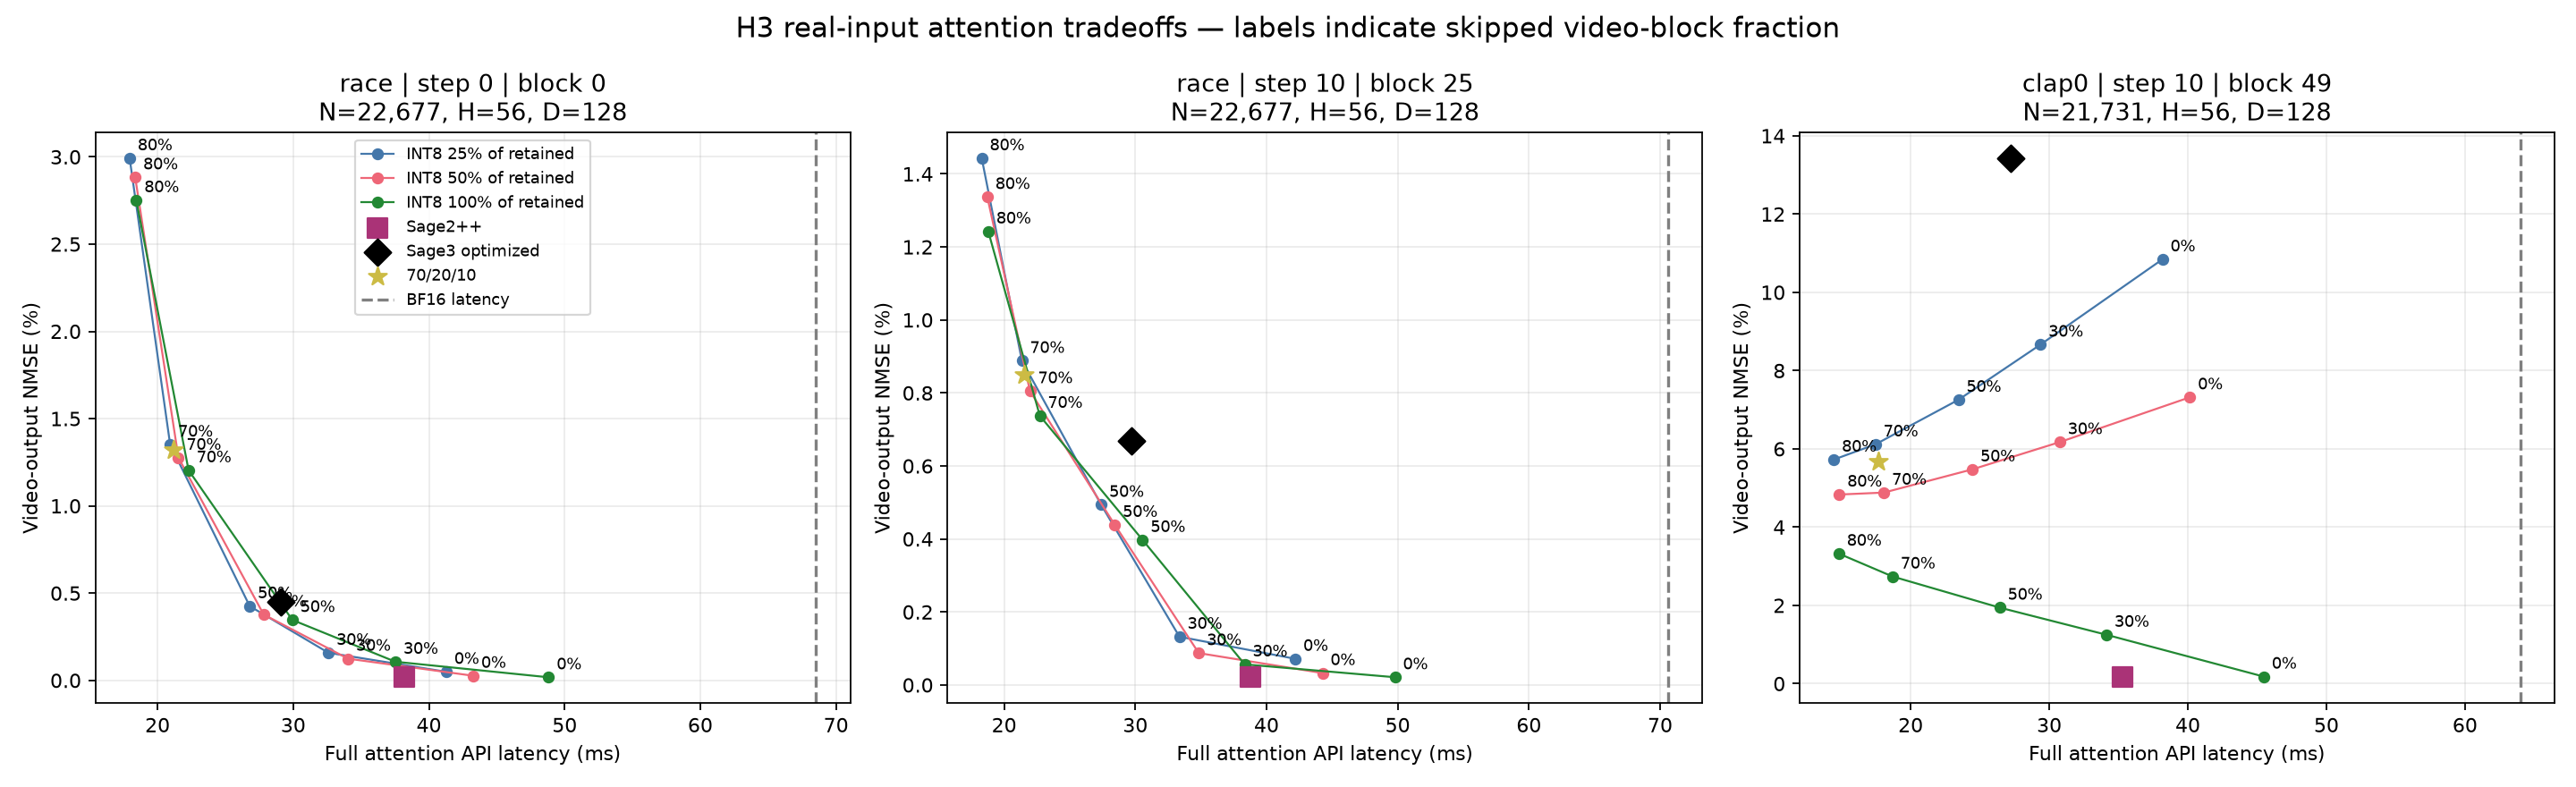

The file beside this chart, header and first rows:
sample, arm, ms, speedup_bf16, nmse_all_percent, nmse_video_percent, cv_batch_percent, pareto
race_s00_b00, bf16_sdpa, 68.53, 1.0, 0.0, 0.0, 1.252, True
race_s00_b00, sage2pp, 38.16, 1.796, 0.01806, 0.01756, 1.001, True
race_s00_b00, sage3_optimized, 29.07, 2.357, 0.5206, 0.4496, 0.9066, False
race_s00_b00, draft_skip00_i025, 41.28, 1.66, 0.04678, 0.04927, 0.8202, False
race_s00_b00, draft_skip00_i050, 43.26, 1.584, 0.0263, 0.02663, 0.5541, False
race_s00_b00, draft_skip00_i100, 48.82, 1.404, 0.01831, 0.0178, 0.5288, False
race_s00_b00, draft_skip30_i025, 32.6, 2.102, 0.1452, 0.1581, 0.4212, True
race_s00_b00, draft_skip30_i050, 34.04, 2.013, 0.1148, 0.1245, 0.1908, True
race_s00_b00, draft_skip30_i100, 37.53, 1.826, 0.09895, 0.107, 0.1538, True
race_s00_b00, draft_skip50_i025, 26.79, 2.558, 0.387, 0.4255, 0.06474, True
race_s00_b00, draft_skip50_i050, 27.82, 2.463, 0.3436, 0.3775, 0.02878, True
race_s00_b00, draft_skip50_i100, 29.93, 2.289, 0.3156, 0.3465, 0.04826, True
race_s00_b00, draft_skip70_i025, 20.93, 3.274, 1.224, 1.351, 0.1, True
race_s00_b00, draft_skip70_i050, 21.54, 3.181, 1.156, 1.276, 0.08945, True
race_s00_b00, draft_skip70_i100, 22.29, 3.075, 1.091, 1.204, 0.08658, True
race_s00_b00, draft_skip80_i025, 17.95, 3.819, 2.708, 2.992, 0.08935, True
race_s00_b00, draft_skip80_i050, 18.36, 3.733, 2.61, 2.883, 0.06209, True
race_s00_b00, draft_skip80_i100, 18.43, 3.717, 2.491, 2.752, 0.02646, True
race_s00_b00, draft_skip70_i033, 21.15, 3.24, 1.196, 1.32, 0.05358, True
race_s10_b25, bf16_sdpa, 70.61, 1.0, 0.0, 0.0, 1.115, True
race_s10_b25, sage2pp, 38.79, 1.82, 0.02119, 0.02098, 0.8883, True
race_s10_b25, sage3_optimized, 29.72, 2.376, 0.6769, 0.6689, 0.7606, False
race_s10_b25, draft_skip00_i025, 42.19, 1.674, 0.07043, 0.07171, 0.6968, False
race_s10_b25, draft_skip00_i050, 44.26, 1.595, 0.03257, 0.0327, 0.4297, False
race_s10_b25, draft_skip00_i100, 49.79, 1.418, 0.02148, 0.02127, 0.3965, False
race_s10_b25, draft_skip30_i025, 33.36, 2.116, 0.1292, 0.1323, 0.2403, True
race_s10_b25, draft_skip30_i050, 34.84, 2.027, 0.08563, 0.08738, 0.07238, True
race_s10_b25, draft_skip30_i100, 38.34, 1.842, 0.0557, 0.05653, 0.02989, True
race_s10_b25, draft_skip50_i025, 27.4, 2.577, 0.4798, 0.4936, 0.03611, True
race_s10_b25, draft_skip50_i050, 28.43, 2.484, 0.4266, 0.4387, 0.02578, True
race_s10_b25, draft_skip50_i100, 30.55, 2.311, 0.3865, 0.3974, 0.06163, True
race_s10_b25, draft_skip70_i025, 21.35, 3.307, 0.8626, 0.888, 0.06441, True
race_s10_b25, draft_skip70_i050, 21.97, 3.214, 0.7821, 0.8051, 0.04434, True
race_s10_b25, draft_skip70_i100, 22.72, 3.108, 0.7166, 0.7376, 0.06386, True
race_s10_b25, draft_skip80_i025, 18.29, 3.86, 1.401, 1.443, 0.04874, True
race_s10_b25, draft_skip80_i050, 18.72, 3.772, 1.298, 1.337, 0.05871, True
race_s10_b25, draft_skip80_i100, 18.79, 3.758, 1.207, 1.243, 0.06785, True
race_s10_b25, draft_skip70_i033, 21.55, 3.276, 0.8267, 0.8511, 0.02924, True
clap_s10_b49, bf16_sdpa, 63.98, 1.0, 0.0, 0.0, 1.498, True
clap_s10_b49, sage2pp, 35.27, 1.814, 0.1616, 0.1607, 1.22, True
clap_s10_b49, sage3_optimized, 27.23, 2.35, 13.35, 13.43, 1.106, False
clap_s10_b49, draft_skip00_i025, 38.17, 1.676, 10.77, 10.84, 0.9627, False
clap_s10_b49, draft_skip00_i050, 40.14, 1.594, 7.271, 7.318, 0.8489, False
clap_s10_b49, draft_skip00_i100, 45.48, 1.407, 0.1796, 0.1793, 0.7238, False
clap_s10_b49, draft_skip30_i025, 29.37, 2.179, 8.609, 8.665, 0.5519, False
clap_s10_b49, draft_skip30_i050, 30.76, 2.08, 6.134, 6.173, 0.4169, False
clap_s10_b49, draft_skip30_i100, 34.13, 1.875, 1.242, 1.249, 0.3665, True
clap_s10_b49, draft_skip50_i025, 23.45, 2.729, 7.208, 7.254, 0.2353, False
clap_s10_b49, draft_skip50_i050, 24.46, 2.616, 5.442, 5.476, 0.1874, False
clap_s10_b49, draft_skip50_i100, 26.43, 2.421, 1.931, 1.942, 0.1505, True
clap_s10_b49, draft_skip70_i025, 17.46, 3.665, 6.077, 6.115, 0.1328, False
clap_s10_b49, draft_skip70_i050, 18.06, 3.542, 4.852, 4.882, 0.1138, False
clap_s10_b49, draft_skip70_i100, 18.69, 3.423, 2.721, 2.738, 0.09886, True
clap_s10_b49, draft_skip80_i025, 14.45, 4.427, 5.69, 5.726, 0.06556, True
clap_s10_b49, draft_skip80_i050, 14.85, 4.309, 4.803, 4.833, 0.05144, False
clap_s10_b49, draft_skip80_i100, 14.82, 4.318, 3.302, 3.322, 0.04285, True
clap_s10_b49, draft_skip70_i033, 17.66, 3.623, 5.631, 5.667, 0.05008, False
